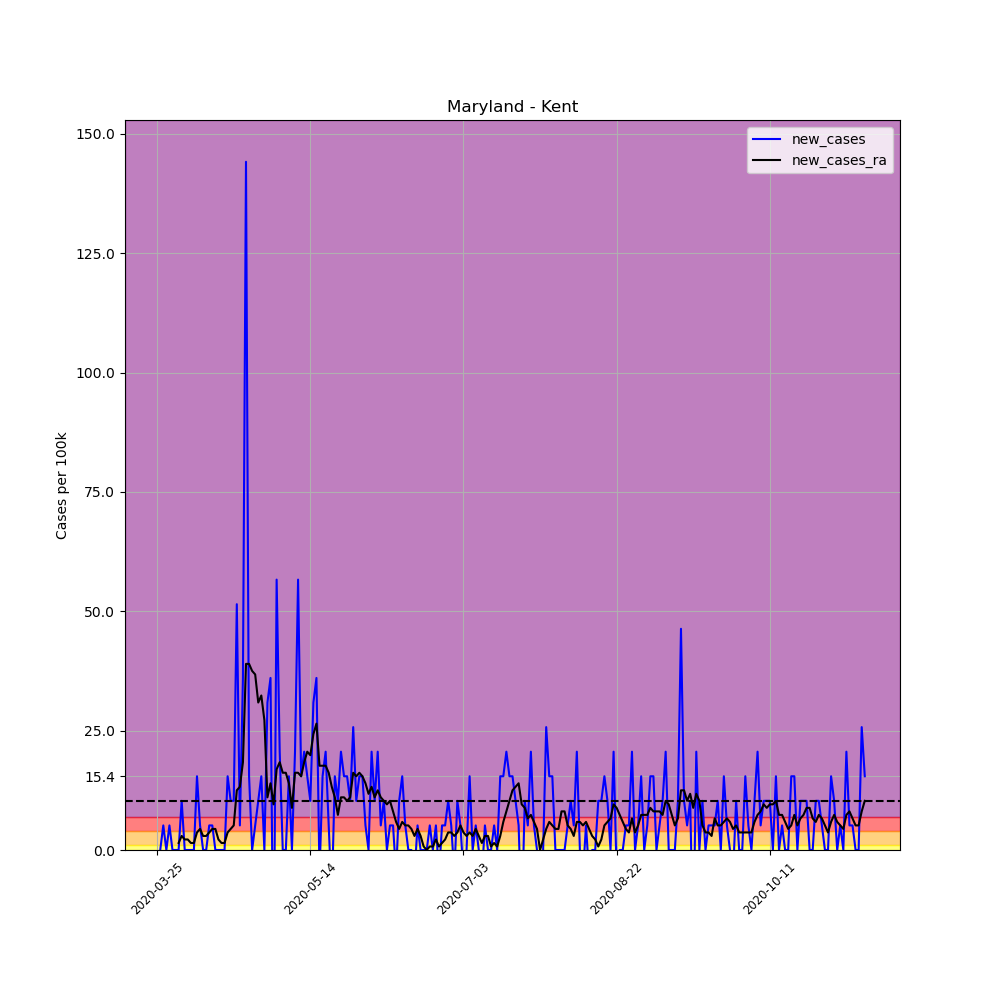

The data file committed next to this chart (first rows):
, date, county, state, fips, cases, deaths, COUNTY, STNAME, CTYNAME, POPESTIMATE2019, per_100k, per_100k_ra, new_cases, new_cases_ra
331267, 2020-03-25, Kent, Maryland, 24029, 1, 0, 29, Maryland, Kent, 19422, 5.149, , , 
331268, 2020-03-26, Kent, Maryland, 24029, 1, 0, 29, Maryland, Kent, 19422, 5.149, , 0.0, 
331269, 2020-03-27, Kent, Maryland, 24029, 2, 0, 29, Maryland, Kent, 19422, 10.3, , 5.149, 
331270, 2020-03-28, Kent, Maryland, 24029, 2, 0, 29, Maryland, Kent, 19422, 10.3, , 0.0, 
331271, 2020-03-29, Kent, Maryland, 24029, 3, 0, 29, Maryland, Kent, 19422, 15.45, , 5.149, 
331272, 2020-03-30, Kent, Maryland, 24029, 3, 0, 29, Maryland, Kent, 19422, 15.45, , 0.0, 
331273, 2020-03-31, Kent, Maryland, 24029, 3, 0, 29, Maryland, Kent, 19422, 15.45, 11.03, 0.0, 
331274, 2020-04-01, Kent, Maryland, 24029, 3, 0, 29, Maryland, Kent, 19422, 15.45, 12.5, 0.0, 1.471
331275, 2020-04-02, Kent, Maryland, 24029, 5, 0, 29, Maryland, Kent, 19422, 25.74, 15.45, 10.3, 2.942
331276, 2020-04-03, Kent, Maryland, 24029, 5, 0, 29, Maryland, Kent, 19422, 25.74, 17.65, 0.0, 2.207
331277, 2020-04-04, Kent, Maryland, 24029, 5, 0, 29, Maryland, Kent, 19422, 25.74, 19.86, 0.0, 2.207
331278, 2020-04-05, Kent, Maryland, 24029, 5, 0, 29, Maryland, Kent, 19422, 25.74, 21.33, 0.0, 1.471
331279, 2020-04-06, Kent, Maryland, 24029, 5, 0, 29, Maryland, Kent, 19422, 25.74, 22.8, 0.0, 1.471
331280, 2020-04-07, Kent, Maryland, 24029, 8, 0, 29, Maryland, Kent, 19422, 41.19, 26.48, 15.45, 3.678
331281, 2020-04-08, Kent, Maryland, 24029, 9, 0, 29, Maryland, Kent, 19422, 46.34, 30.89, 5.149, 4.413
331282, 2020-04-09, Kent, Maryland, 24029, 9, 0, 29, Maryland, Kent, 19422, 46.34, 33.83, 0.0, 2.942
331283, 2020-04-10, Kent, Maryland, 24029, 9, 0, 29, Maryland, Kent, 19422, 46.34, 36.78, 0.0, 2.942
331284, 2020-04-11, Kent, Maryland, 24029, 10, 0, 29, Maryland, Kent, 19422, 51.49, 40.45, 5.149, 3.678
331285, 2020-04-12, Kent, Maryland, 24029, 11, 0, 29, Maryland, Kent, 19422, 56.64, 44.87, 5.149, 4.413
331286, 2020-04-13, Kent, Maryland, 24029, 11, 0, 29, Maryland, Kent, 19422, 56.64, 49.28, 0.0, 4.413
331287, 2020-04-14, Kent, Maryland, 24029, 11, 0, 29, Maryland, Kent, 19422, 56.64, 51.49, 0.0, 2.207
331288, 2020-04-15, Kent, Maryland, 24029, 11, 1, 29, Maryland, Kent, 19422, 56.64, 52.96, 0.0, 1.471
331289, 2020-04-16, Kent, Maryland, 24029, 11, 1, 29, Maryland, Kent, 19422, 56.64, 54.43, 0.0, 1.471
331290, 2020-04-17, Kent, Maryland, 24029, 14, 1, 29, Maryland, Kent, 19422, 72.08, 58.11, 15.45, 3.678
331291, 2020-04-18, Kent, Maryland, 24029, 16, 1, 29, Maryland, Kent, 19422, 82.38, 62.52, 10.3, 4.413
331292, 2020-04-19, Kent, Maryland, 24029, 18, 1, 29, Maryland, Kent, 19422, 92.68, 67.67, 10.3, 5.149
331293, 2020-04-20, Kent, Maryland, 24029, 28, 1, 29, Maryland, Kent, 19422, 144.2, 80.17, 51.49, 12.5
331294, 2020-04-21, Kent, Maryland, 24029, 29, 1, 29, Maryland, Kent, 19422, 149.3, 93.41, 5.149, 13.24
331295, 2020-04-22, Kent, Maryland, 24029, 36, 1, 29, Maryland, Kent, 19422, 185.4, 111.8, 36.04, 18.39
331296, 2020-04-23, Kent, Maryland, 24029, 64, 1, 29, Maryland, Kent, 19422, 329.5, 150.8, 144.2, 38.98
331297, 2020-04-24, Kent, Maryland, 24029, 67, 2, 29, Maryland, Kent, 19422, 345, 189.8, 15.45, 38.98
331298, 2020-04-25, Kent, Maryland, 24029, 67, 3, 29, Maryland, Kent, 19422, 345, 227.3, 0.0, 37.51
331299, 2020-04-26, Kent, Maryland, 24029, 68, 3, 29, Maryland, Kent, 19422, 350.1, 264.1, 5.149, 36.78
331300, 2020-04-27, Kent, Maryland, 24029, 70, 4, 29, Maryland, Kent, 19422, 360.4, 295, 10.3, 30.89
331301, 2020-04-28, Kent, Maryland, 24029, 73, 4, 29, Maryland, Kent, 19422, 375.9, 327.3, 15.45, 32.36
331302, 2020-04-29, Kent, Maryland, 24029, 73, 4, 29, Maryland, Kent, 19422, 375.9, 354.5, 0.0, 27.22
331303, 2020-04-30, Kent, Maryland, 24029, 79, 5, 29, Maryland, Kent, 19422, 406.8, 365.6, 30.89, 11.03
331304, 2020-05-01, Kent, Maryland, 24029, 86, 4, 29, Maryland, Kent, 19422, 442.8, 379.5, 36.04, 13.98
331305, 2020-05-02, Kent, Maryland, 24029, 80, 4, 29, Maryland, Kent, 19422, 411.9, 389.1, -30.89, 9.562
331306, 2020-05-03, Kent, Maryland, 24029, 91, 6, 29, Maryland, Kent, 19422, 468.5, 406, 56.64, 16.92
331307, 2020-05-04, Kent, Maryland, 24029, 95, 7, 29, Maryland, Kent, 19422, 489.1, 424.4, 20.6, 18.39
331308, 2020-05-05, Kent, Maryland, 24029, 95, 7, 29, Maryland, Kent, 19422, 489.1, 440.6, 0.0, 16.18
331309, 2020-05-06, Kent, Maryland, 24029, 95, 8, 29, Maryland, Kent, 19422, 489.1, 456.8, 0.0, 16.18
331310, 2020-05-07, Kent, Maryland, 24029, 98, 8, 29, Maryland, Kent, 19422, 504.6, 470.7, 15.45, 13.98
331311, 2020-05-08, Kent, Maryland, 24029, 98, 8, 29, Maryland, Kent, 19422, 504.6, 479.6, 0.0, 8.827
331312, 2020-05-09, Kent, Maryland, 24029, 102, 10, 29, Maryland, Kent, 19422, 525.2, 495.8, 20.6, 16.18
331313, 2020-05-10, Kent, Maryland, 24029, 113, 13, 29, Maryland, Kent, 19422, 581.8, 511.9, 56.64, 16.18
331314, 2020-05-11, Kent, Maryland, 24029, 116, 13, 29, Maryland, Kent, 19422, 597.3, 527.4, 15.45, 15.45
331315, 2020-05-12, Kent, Maryland, 24029, 120, 13, 29, Maryland, Kent, 19422, 617.9, 545.8, 20.6, 18.39
331316, 2020-05-13, Kent, Maryland, 24029, 123, 13, 29, Maryland, Kent, 19422, 633.3, 566.4, 15.45, 20.6
331317, 2020-05-14, Kent, Maryland, 24029, 125, 14, 29, Maryland, Kent, 19422, 643.6, 586.2, 10.3, 19.86
331318, 2020-05-15, Kent, Maryland, 24029, 131, 14, 29, Maryland, Kent, 19422, 674.5, 610.5, 30.89, 24.27
331319, 2020-05-16, Kent, Maryland, 24029, 138, 14, 29, Maryland, Kent, 19422, 710.5, 637, 36.04, 26.48
331320, 2020-05-17, Kent, Maryland, 24029, 137, 14, 29, Maryland, Kent, 19422, 705.4, 654.6, -5.149, 17.65
331321, 2020-05-18, Kent, Maryland, 24029, 140, 14, 29, Maryland, Kent, 19422, 720.8, 672.3, 15.45, 17.65
331322, 2020-05-19, Kent, Maryland, 24029, 144, 14, 29, Maryland, Kent, 19422, 741.4, 689.9, 20.6, 17.65
331323, 2020-05-20, Kent, Maryland, 24029, 145, 14, 29, Maryland, Kent, 19422, 746.6, 706.1, 5.149, 16.18
331324, 2020-05-21, Kent, Maryland, 24029, 143, 14, 29, Maryland, Kent, 19422, 736.3, 719.4, -10.3, 13.24
331325, 2020-05-22, Kent, Maryland, 24029, 146, 15, 29, Maryland, Kent, 19422, 751.7, 730.4, 15.45, 11.03
331326, 2020-05-23, Kent, Maryland, 24029, 148, 15, 29, Maryland, Kent, 19422, 762, 737.7, 10.3, 7.355
... 172 more rows
